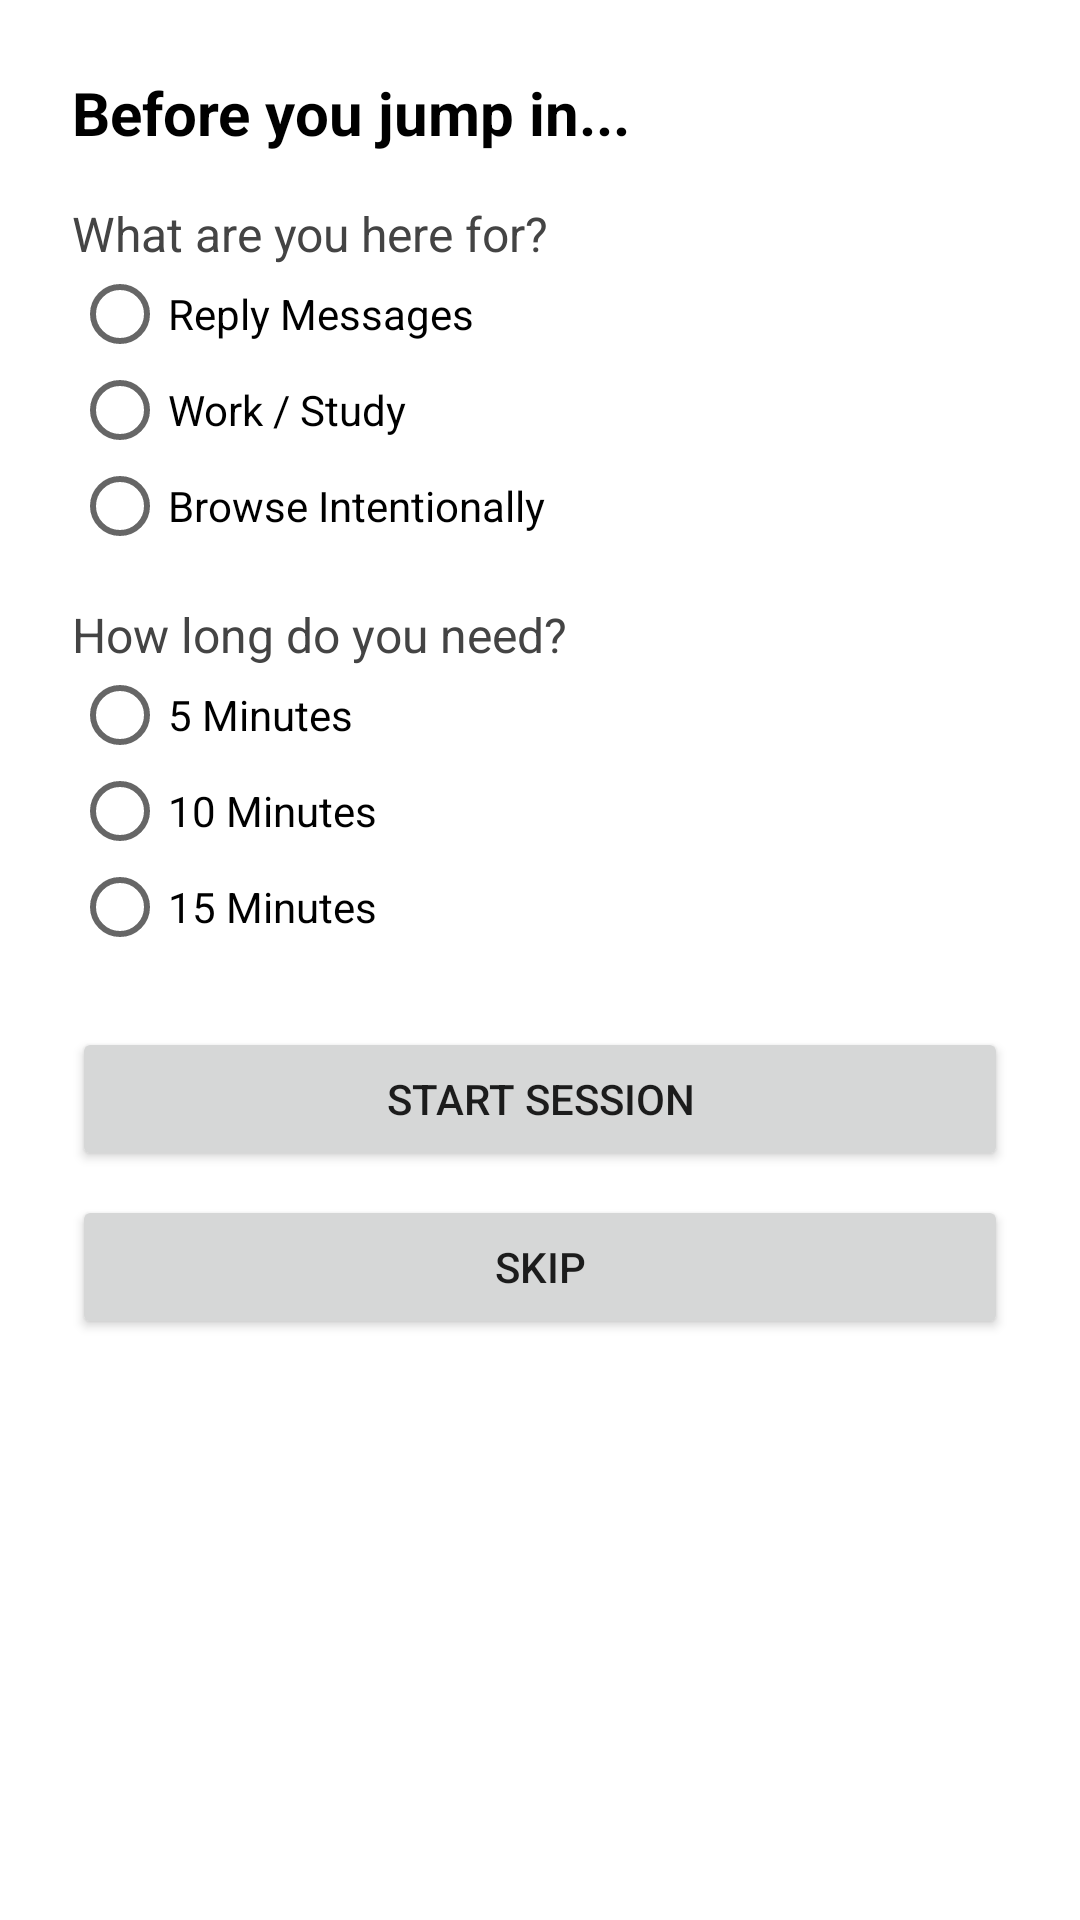

The Android layout XML behind this screen, and the referenced resources:
<!-- AndroidManifest.xml: application theme Theme.Rewire -->
<!-- res/layout/intent_overlay.xml -->
<?xml version="1.0" encoding="utf-8"?>
<LinearLayout
    xmlns:android="http://schemas.android.com/apk/res/android"
    android:layout_width="320dp"
    android:layout_height="wrap_content"
    android:orientation="vertical"
    android:padding="24dp"
    android:background="#FFFFFF">

    <TextView
        android:layout_width="wrap_content"
        android:layout_height="wrap_content"
        android:text="Before you jump in..."
        android:textSize="20sp"
        android:textStyle="bold"
        android:textColor="#000000"/>

    <TextView
        android:layout_width="wrap_content"
        android:layout_height="wrap_content"
        android:layout_marginTop="16dp"
        android:text="What are you here for?"
        android:textSize="16sp"
        android:textColor="#444444"/>

    <RadioGroup
        android:id="@+id/reasonGroup"
        android:layout_width="match_parent"
        android:layout_height="wrap_content">

        <RadioButton
            android:id="@+id/replyOption"
            android:layout_width="wrap_content"
            android:layout_height="wrap_content"
            android:text="Reply Messages"/>

        <RadioButton
            android:id="@+id/workOption"
            android:layout_width="wrap_content"
            android:layout_height="wrap_content"
            android:text="Work / Study"/>

        <RadioButton
            android:id="@+id/browseOption"
            android:layout_width="wrap_content"
            android:layout_height="wrap_content"
            android:text="Browse Intentionally"/>
    </RadioGroup>

    <TextView
        android:layout_width="wrap_content"
        android:layout_height="wrap_content"
        android:layout_marginTop="16dp"
        android:text="How long do you need?"
        android:textSize="16sp"
        android:textColor="#444444"/>

    <RadioGroup
        android:id="@+id/timeGroup"
        android:layout_width="match_parent"
        android:layout_height="wrap_content">

        <RadioButton
            android:id="@+id/fiveMin"
            android:layout_width="wrap_content"
            android:layout_height="wrap_content"
            android:text="5 Minutes"/>

        <RadioButton
            android:id="@+id/tenMin"
            android:layout_width="wrap_content"
            android:layout_height="wrap_content"
            android:text="10 Minutes"/>

        <RadioButton
            android:id="@+id/fifteenMin"
            android:layout_width="wrap_content"
            android:layout_height="wrap_content"
            android:text="15 Minutes"/>
    </RadioGroup>

    <Button
        android:id="@+id/startButton"
        android:layout_width="match_parent"
        android:layout_height="wrap_content"
        android:layout_marginTop="24dp"
        android:text="Start Session"/>

    <Button
        android:id="@+id/skipButton"
        android:layout_width="match_parent"
        android:layout_height="wrap_content"
        android:layout_marginTop="8dp"
        android:text="Skip"/>

</LinearLayout>
<!-- resources referenced by this layout -->
<resources>
  <style name="Theme.Rewire" parent="android:Theme.Material.Light.NoActionBar" />
</resources>
